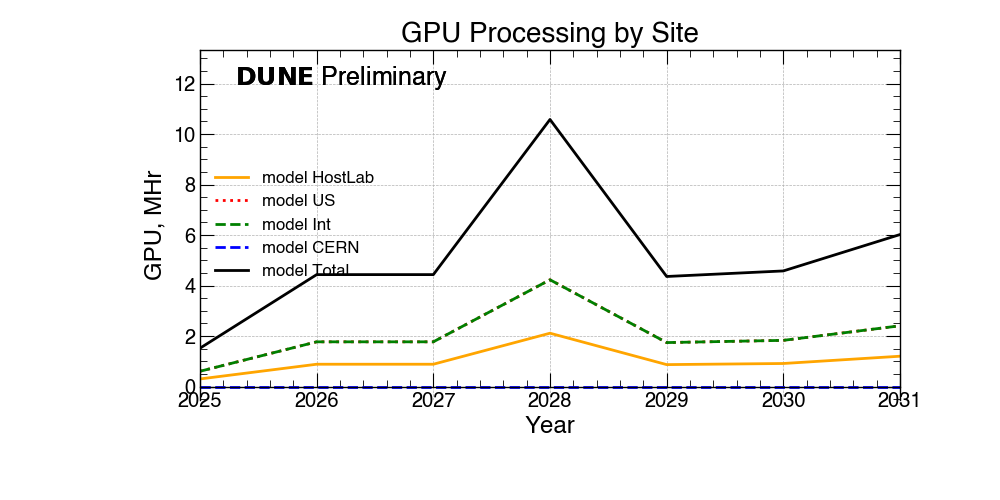

The data file committed next to this chart (first rows):
Locations, 2025, 2026, 2027, 2028, 2029, 2030, 2031
HostLab, 0.3, 0.9, 0.9, 2.1, 0.9, 0.9, 1.2
US, 0.6, 1.8, 1.8, 4.2, 1.7, 1.8, 2.4
Int, 0.6, 1.8, 1.8, 4.2, 1.7, 1.8, 2.4
CERN, 0.0, 0.0, 0.0, 0.0, 0.0, 0.0, 0.0
Total, 1.5, 4.4, 4.4, 10.6, 4.4, 4.6, 6.0
